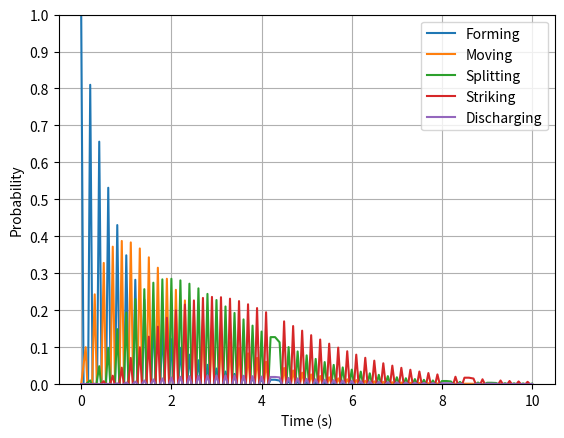

The script that saved this image:
# -*- coding: utf-8 -*-
"""
Created on Thu Dec 29 15:57:14 2022

[redacted]
"""

import numpy as np
import matplotlib.pyplot as plt

# Set up the transition matrix
transition_matrix = np.array([[-0.9, 0.1, 0, 0, 0],  # from forming to forming, moving, splitting, striking, discharging
                              [0, -0.9, 0.1, 0, 0],  # from moving to forming, moving, splitting, striking, discharging
                              [0, 0, -0.9, 0.1, 0],  # from splitting to forming, moving, splitting, striking, discharging
                              [0, 0, 0, -0.9, 0.1],  # from striking to forming, moving, splitting, striking, discharging
                              [0, 0, 0, 0, 0]])  # from discharging to all states

# Set up the initial probabilities
initial_probabilities = np.array([1, 0, 0, 0, 0])  # starts in the forming state

# Set up the time steps
time_steps = np.linspace(0, 10, 101)

# Calculate the probabilities at each time step
probabilities = []
for t in time_steps:
    probabilities.append(initial_probabilities @ np.linalg.matrix_power(transition_matrix, int(t / 0.1)))

# Extract the probabilities of each state
forming_probabilities = [p[0] for p in probabilities]
moving_probabilities = [p[1] for p in probabilities]
splitting_probabilities = [p[2] for p in probabilities]
striking_probabilities = [p[3] for p in probabilities]
discharging_probabilities = [p[4] for p in probabilities]

# Plot the results
plt.plot(time_steps, forming_probabilities, label="Forming")
plt.plot(time_steps, moving_probabilities, label="Moving")
plt.plot(time_steps, splitting_probabilities, label="Splitting")
plt.plot(time_steps, striking_probabilities, label="Striking")
plt.plot(time_steps, discharging_probabilities, label="Discharging")
plt.xlabel("Time (s)")
plt.ylabel("Probability")
plt.legend()
plt.ylim(0, 1)  # set the y-axis limits to 0-100%
plt.yticks(np.arange(0, 1.1, 0.1))  # set the y-axis tick marks to 0%, 10%, ..., 100%
plt.grid()  # show a grid
plt.show()
